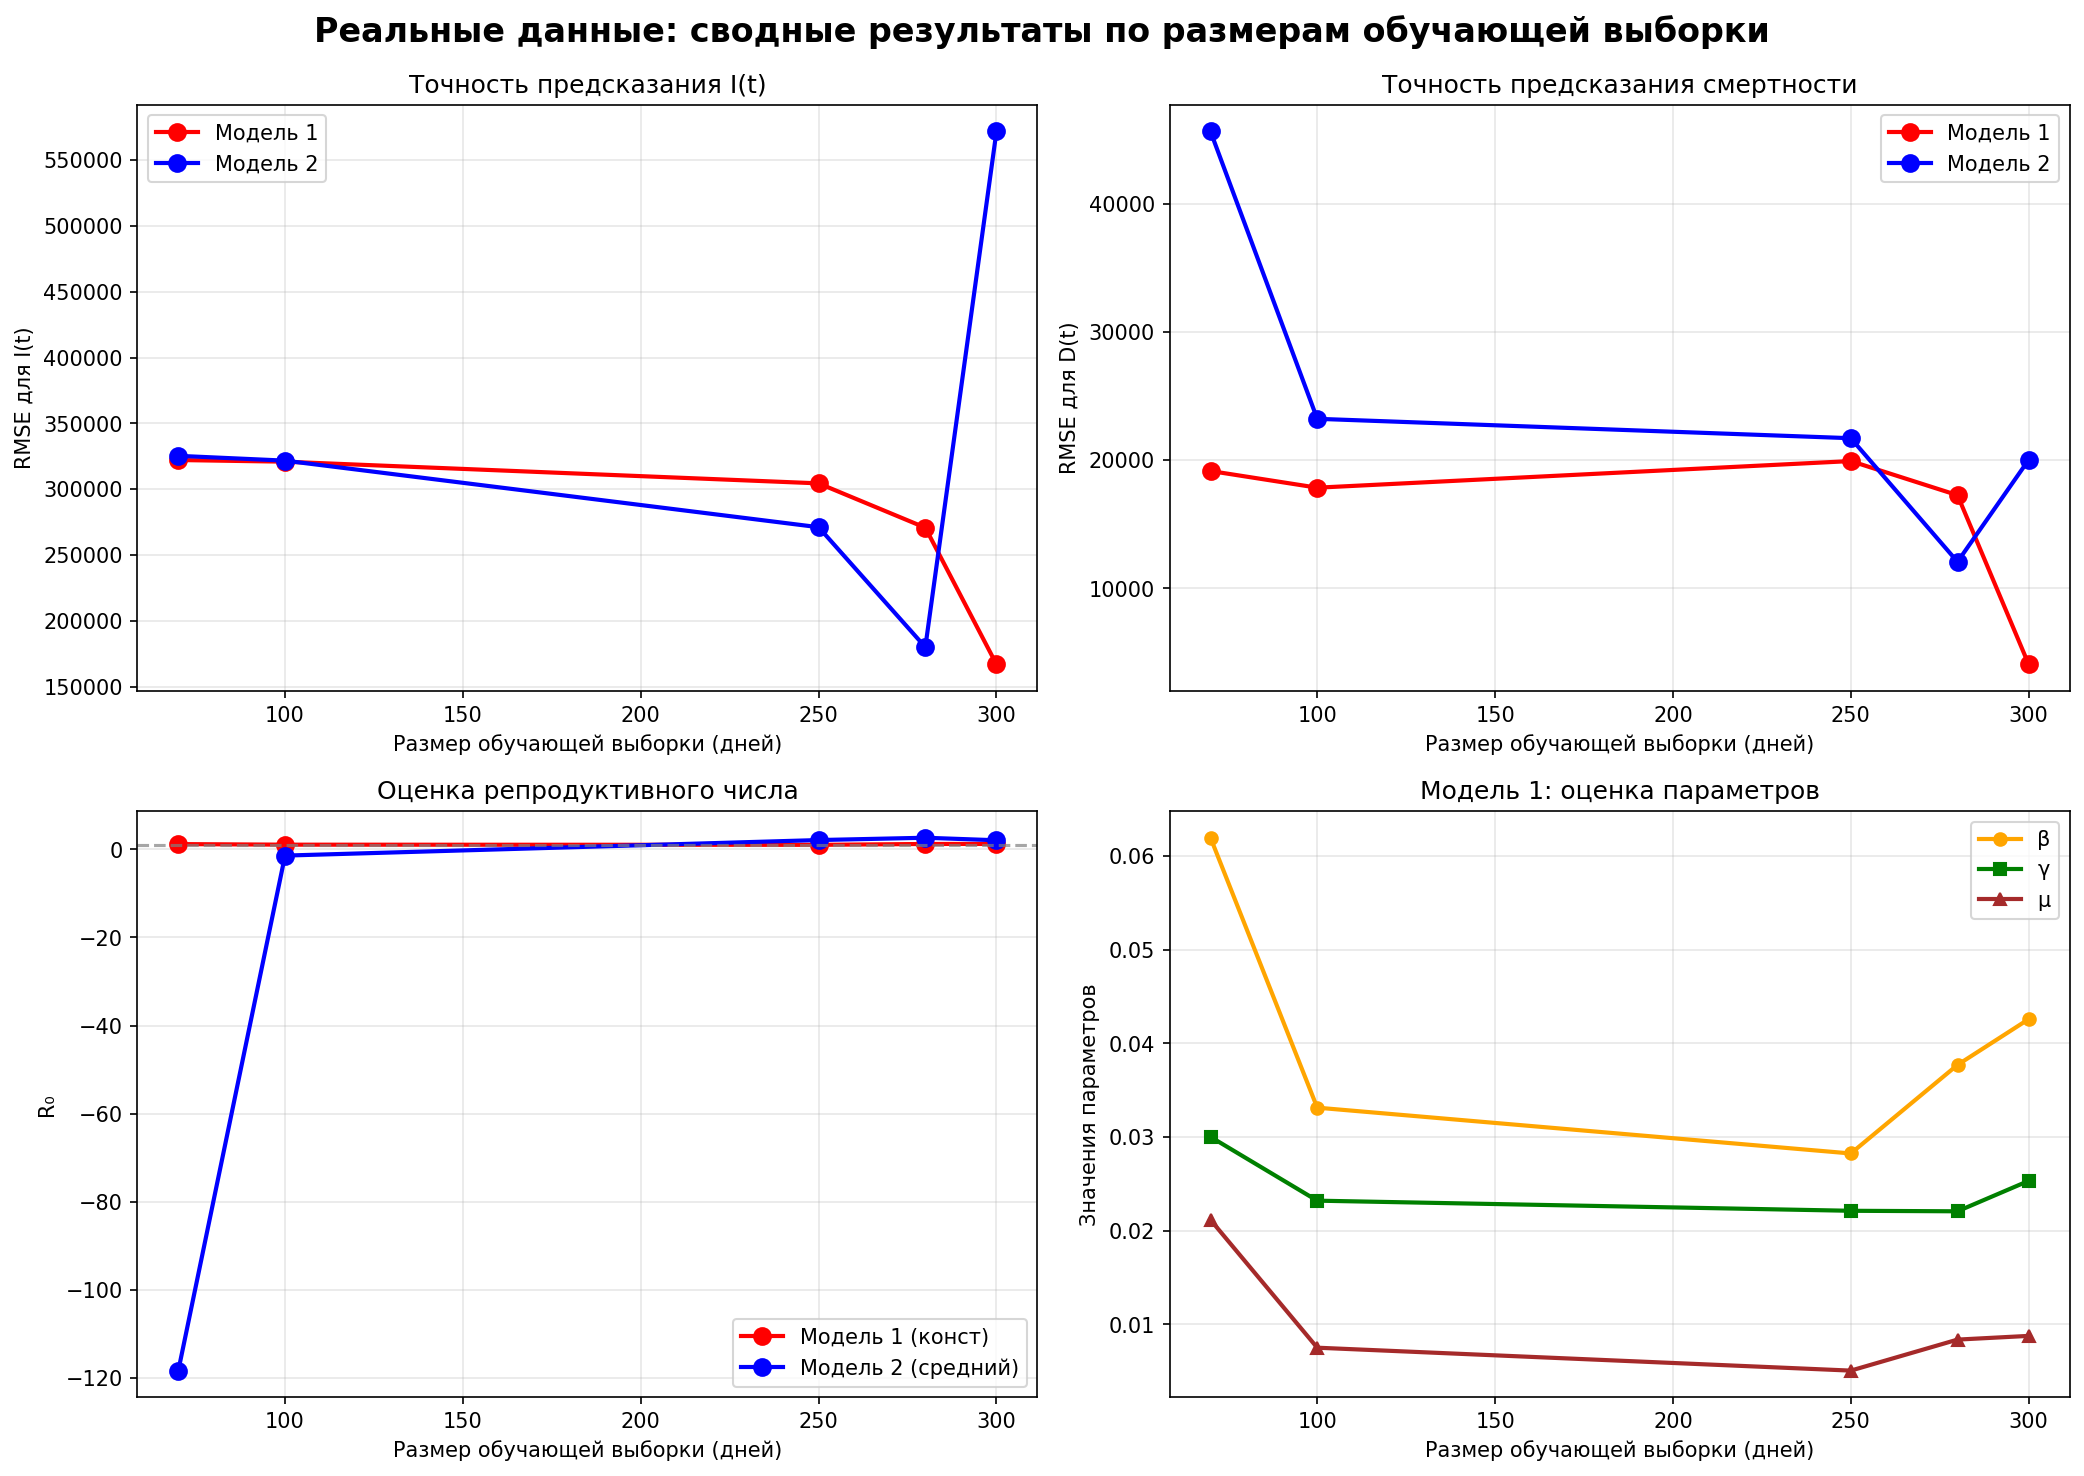

Data behind this chart, as committed beside it:
train_size, test_size, model1_I_RMSE, model1_I_MAE, model1_D_RMSE, model1_D_MAE, model1_beta, model1_gamma, model1_mu, model1_R0, model2_I_RMSE, model2_I_MAE, model2_D_RMSE, model2_D_MAE, model2_beta_mean, model2_gamma_mean, model2_mu_mean, model2_R0_mean, model1_test_I_RMSE, model1_test_D_RMSE, model2_test_I_RMSE, model2_test_D_RMSE
70, 333, 322199, 191916, 19162, 11074, 0.06195, 0.03002, 0.02117, 1.21, 325377, 212378, 45674, 37488, 0.02896, 0.005337, 0.004231, -118.4, 354450, 21081, 357945, 50245
100, 303, 320940, 183796, 17860, 10907, 0.03314, 0.02321, 0.00752, 1.078, 321734, 185596, 23238, 12535, 0.02043, 0.01949, 0.005071, -1.402, 370130, 20598, 371045, 26799
250, 153, 304466, 167746, 19938, 9628, 0.02825, 0.02213, 0.005074, 1.038, 271173, 147909, 21723, 10791, 0.05092, 0.01699, 0.004824, 2.126, 494135, 32359, 440091, 35252
280, 123, 270803, 145230, 17274, 8207, 0.0377, 0.02208, 0.008384, 1.238, 180064, 92084, 12073, 6369, 0.04138, 0.01725, 0.00256, 2.653, 490165, 31267, 325613, 21805
300, 103, 167018, 82351, 4068, 1606, 0.04259, 0.02533, 0.00878, 1.249, 571760, 281746, 20031, 11209, 0.2133, 0.1196, 0.05614, 2.078, 330347, 8043, 1128592, 39245
